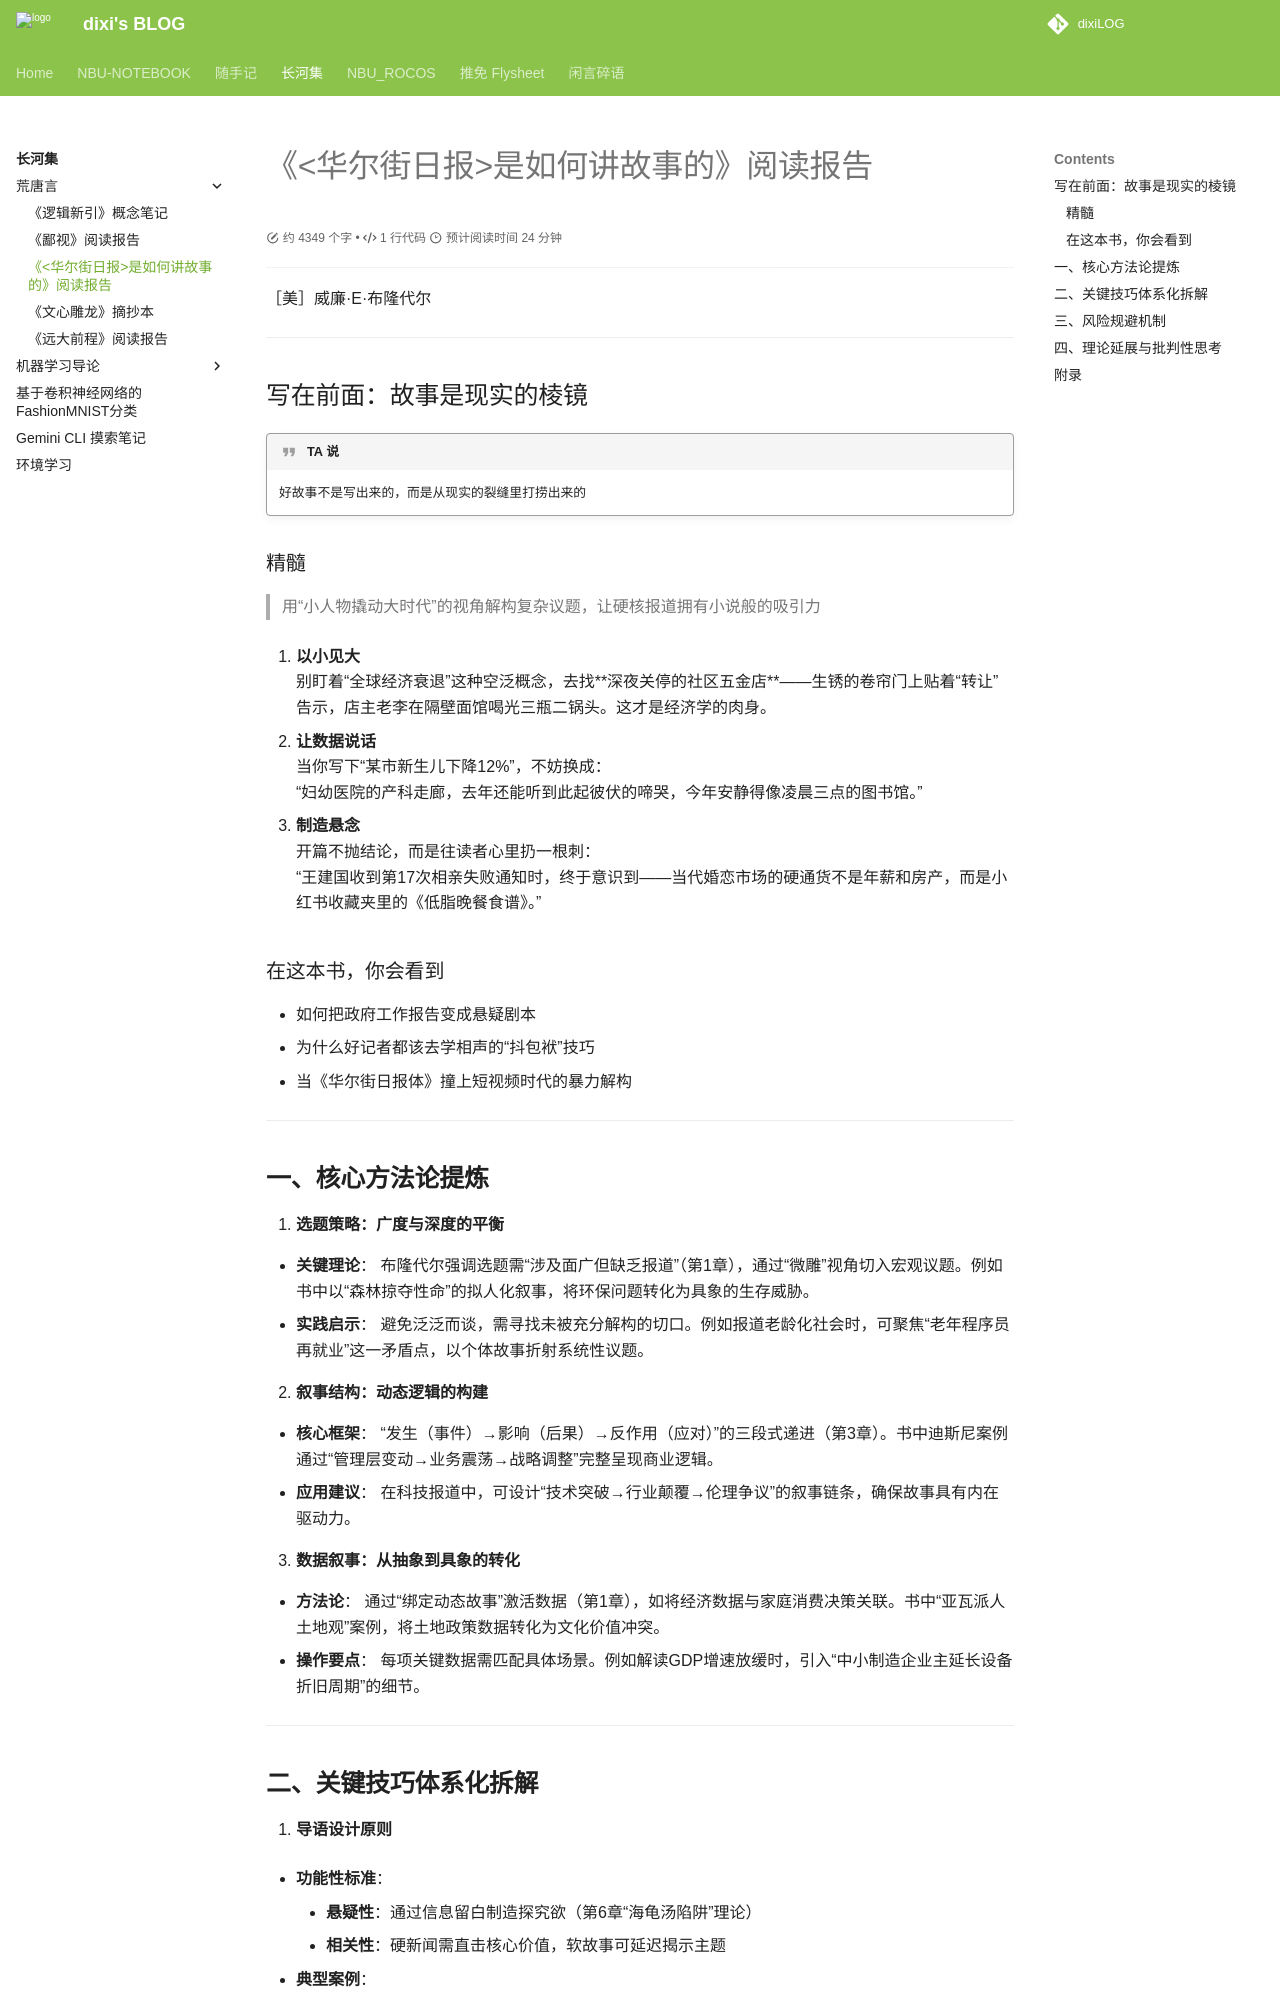

repository: dixiLOG/dixiLOG.github.io · page: changheji/bookReport/《华尔街日报是如何讲故事的》阅读报告/index.html · generator: mkdocs

# 《<华尔街日报>是如何讲故事的》阅读报告  

［美］威廉·E·布隆代尔

---

## 写在前面：故事是现实的棱镜

!!! quote "TA 说"
    好故事不是写出来的，而是从现实的裂缝里打捞出来的

### 精髓

> 用“小人物撬动大时代”的视角解构复杂议题，让硬核报道拥有小说般的吸引力  

1. **以小见大**  
   别盯着“全球经济衰退”这种空泛概念，去找**深夜关停的社区五金店**——生锈的卷帘门上贴着“转让”告示，店主老李在隔壁面馆喝光三瓶二锅头。这才是经济学的肉身。  

2. **让数据说话**   
   当你写下“某市新生儿下降12%”，不妨换成：  
   “妇幼医院的产科走廊，去年还能听到此起彼伏的啼哭，今年安静得像凌晨三点的图书馆。”  

3. **制造悬念**  
   开篇不抛结论，而是往读者心里扔一根刺：  
   “王建国收到第17次相亲失败通知时，终于意识到——当代婚恋市场的硬通货不是年薪和房产，而是小红书收藏夹里的《低脂晚餐食谱》。”  

### 在这本书，你会看到  
- 如何把政府工作报告变成悬疑剧本
- 为什么好记者都该去学相声的“抖包袱”技巧
- 当《华尔街日报体》撞上短视频时代的暴力解构  

---

## **一、核心方法论提炼**  

1. **选题策略：广度与深度的平衡**  

   - **关键理论**： 
     布隆代尔强调选题需“涉及面广但缺乏报道”（第1章），通过“微雕”视角切入宏观议题。例如书中以“森林掠夺性命”的拟人化叙事，将环保问题转化为具象的生存威胁。  
   - **实践启示**： 
     避免泛泛而谈，需寻找未被充分解构的切口。例如报道老龄化社会时，可聚焦“老年程序员再就业”这一矛盾点，以个体故事折射系统性议题。  

2. **叙事结构：动态逻辑的构建**  

   - **核心框架**： 
     “发生（事件）→影响（后果）→反作用（应对）”的三段式递进（第3章）。书中迪斯尼案例通过“管理层变动→业务震荡→战略调整”完整呈现商业逻辑。  
   - **应用建议**： 
     在科技报道中，可设计“技术突破→行业颠覆→伦理争议”的叙事链条，确保故事具有内在驱动力。  

3. **数据叙事：从抽象到具象的转化**  

   - **方法论**： 
     通过“绑定动态故事”激活数据（第1章），如将经济数据与家庭消费决策关联。书中“亚瓦派人土地观”案例，将土地政策数据转化为文化价值冲突。  
   - **操作要点**： 
     每项关键数据需匹配具体场景。例如解读GDP增速放缓时，引入“中小制造企业主延长设备折旧周期”的细节。  

---
